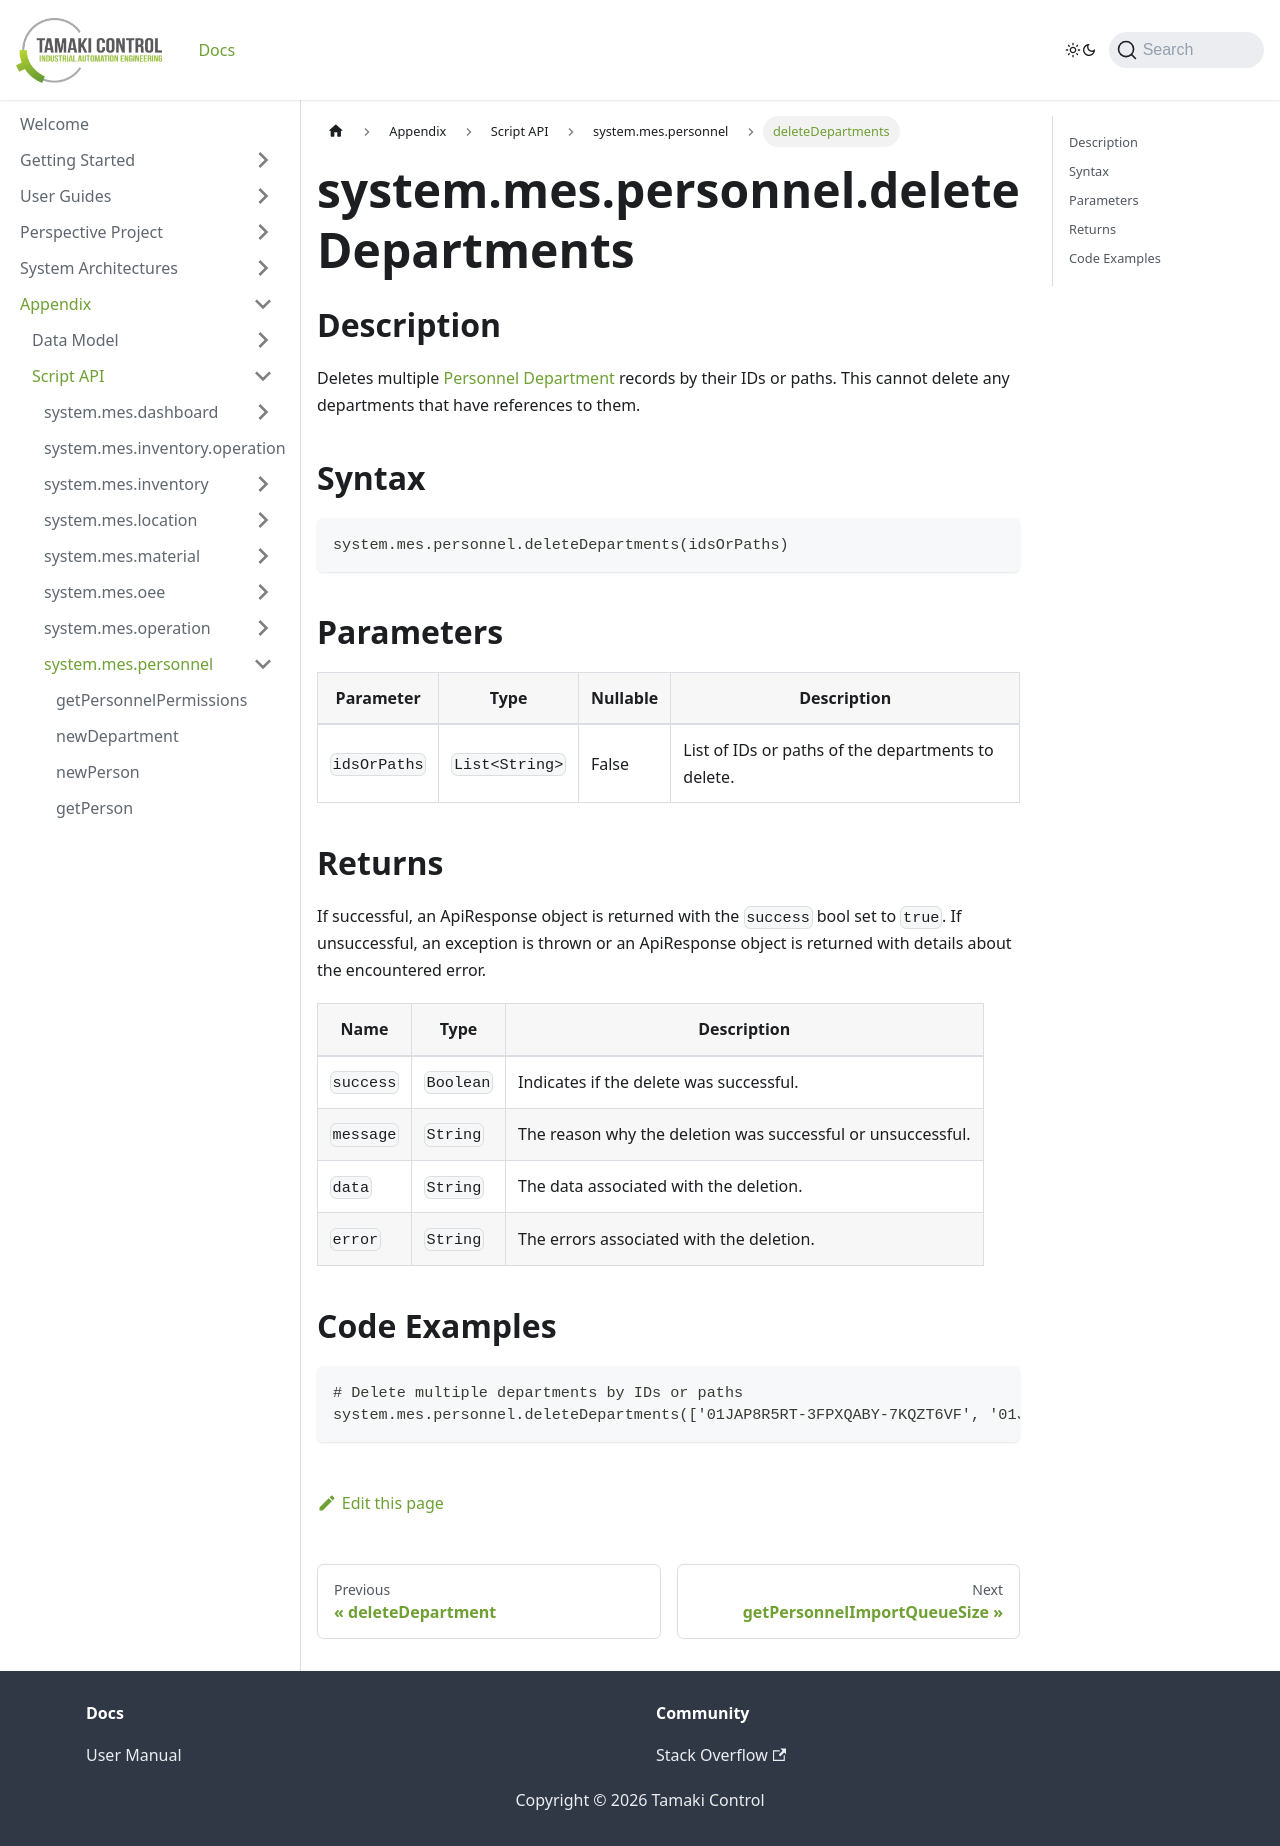

repository: TamakiControl/tamaki-mes-docs · page: docs/appendix/script-api/personnel-script-api/delete-departments/index.html · generator: docusaurus

---
sidebar_position: 12
title: "deleteDepartments"
description: "Deletes multiple departments with the given IDs or paths."
---

# system.mes.personnel.deleteDepartments

## Description

Deletes multiple [Personnel Department](../../data-model/personnel-model/personnel-department) records by their IDs or paths.
This cannot delete any departments that have references to them.

## Syntax

```
system.mes.personnel.deleteDepartments(idsOrPaths)
```

## Parameters

| Parameter    | Type                 | Nullable | Description                                               |
| ------------ |---------------------|----------| --------------------------------------------------------- |
| `idsOrPaths` | `List<String>`      | False    | List of IDs or paths of the departments to delete.        |

## Returns

If successful, an ApiResponse object is returned with the `success` bool set to `true`. If unsuccessful, an exception is thrown or an ApiResponse object is returned with details about the encountered error.

| Name      | Type      | Description                                                 |
| --------- | --------- | ----------------------------------------------------------- |
| `success` | `Boolean` | Indicates if the delete was successful.                     |
| `message` | `String`  | The reason why the deletion was successful or unsuccessful. |
| `data`    | `String`  | The data associated with the deletion.                      |
| `error`   | `String`  | The errors associated with the deletion.                    |

## Code Examples

```
# Delete multiple departments by IDs or paths
system.mes.personnel.deleteDepartments(['01JAP8R5RT-3FPXQABY-7KQZT6VF', '01JAP8RJBN-8ZTPXSGY-J9GSDPE1'])
```
